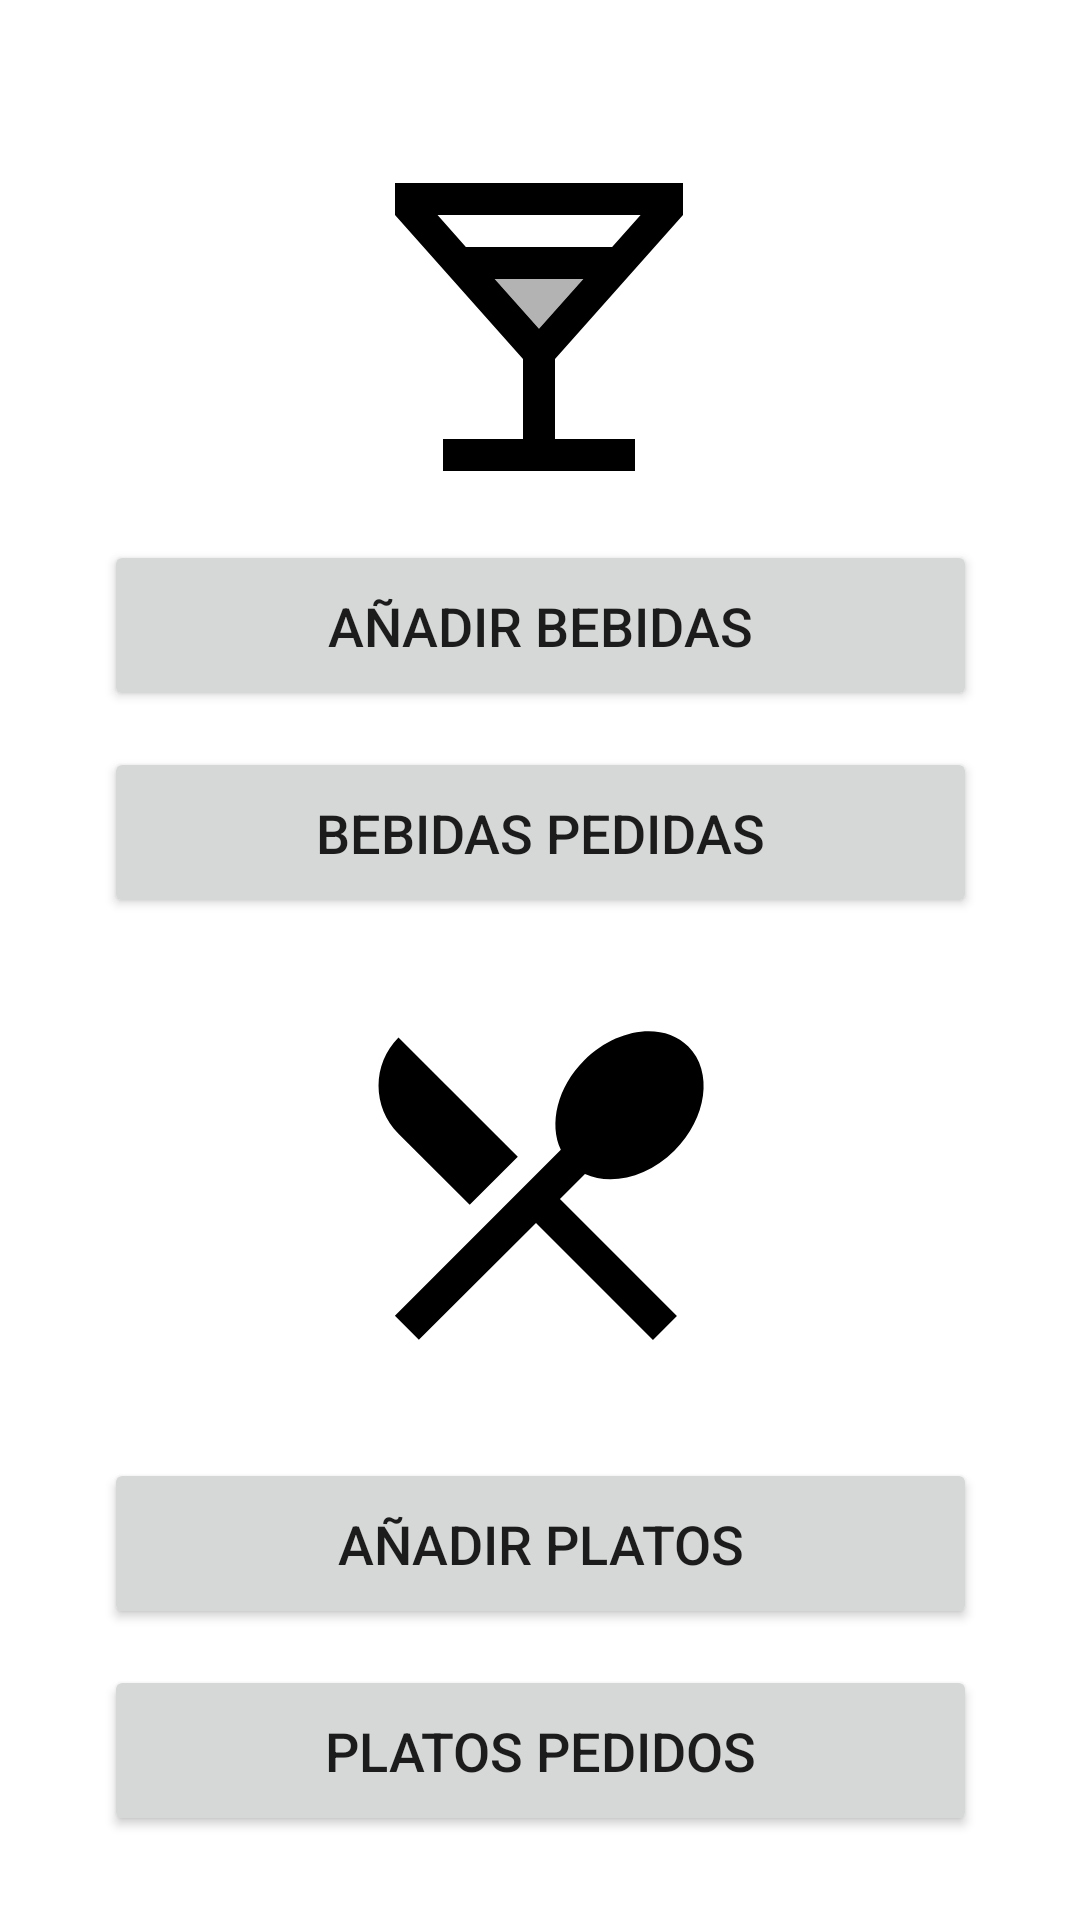

Here is an Android app screen rendered from its layout file. Give the layout XML and the strings, colors and styles it references.
<!-- AndroidManifest.xml: application theme Theme.TakeOrder -->
<!-- res/layout/activity_add_order.xml -->
<?xml version="1.0" encoding="utf-8"?>
<androidx.constraintlayout.widget.ConstraintLayout xmlns:android="http://schemas.android.com/apk/res/android"
    xmlns:app="http://schemas.android.com/apk/res-auto"
    xmlns:tools="http://schemas.android.com/tools"
    android:layout_width="match_parent"
    android:layout_height="match_parent"
    tools:context=".AddOrder">

    <Button
        android:id="@+id/btn_add_Drinks"
        android:layout_width="291dp"
        android:layout_height="57dp"
        android:layout_marginBottom="12dp"
        android:text="añadir bebidas"
        android:textSize="18dp"
        app:layout_constraintBottom_toTopOf="@+id/btn_show_Drinks"
        app:layout_constraintEnd_toEndOf="parent"
        app:layout_constraintStart_toStartOf="parent" />

    <Button
        android:id="@+id/btn_add_Plates"
        android:layout_width="291dp"
        android:layout_height="57dp"
        android:layout_marginBottom="12dp"
        android:text="añadir platos"
        android:textSize="18dp"
        app:layout_constraintBottom_toTopOf="@+id/btn_show_Plates"
        app:layout_constraintEnd_toEndOf="parent"
        app:layout_constraintStart_toStartOf="parent" />

    <Button
        android:id="@+id/btn_show_Drinks"
        android:layout_width="291dp"
        android:layout_height="57dp"
        android:layout_marginBottom="16dp"
        android:text="bebidas pedidas"
        android:textSize="18dp"
        app:layout_constraintBottom_toTopOf="@+id/imageViewPlates"
        app:layout_constraintEnd_toEndOf="parent"
        app:layout_constraintStart_toStartOf="parent" />

    <Button
        android:id="@+id/btn_show_Plates"
        android:layout_width="291dp"
        android:layout_height="57dp"
        android:layout_marginBottom="28dp"
        android:text="platos pedidos"
        android:textSize="18dp"
        app:layout_constraintBottom_toBottomOf="parent"
        app:layout_constraintEnd_toEndOf="parent"
        app:layout_constraintStart_toStartOf="parent" />

    <ImageView
        android:id="@+id/imageViewDrinks"
        android:layout_width="138dp"
        android:layout_height="128dp"
        app:layout_constraintBottom_toTopOf="@+id/btn_add_Drinks"
        app:layout_constraintEnd_toEndOf="parent"
        app:layout_constraintHorizontal_bias="0.498"
        app:layout_constraintStart_toStartOf="parent"
        app:layout_constraintTop_toTopOf="parent"
        app:layout_constraintVertical_bias="0.864"
        app:srcCompat="@drawable/ic_drinks" />

    <ImageView
        android:id="@+id/imageViewPlates"
        android:layout_width="136dp"
        android:layout_height="144dp"
        android:layout_marginBottom="20dp"
        app:layout_constraintBottom_toTopOf="@+id/btn_add_Plates"
        app:layout_constraintEnd_toEndOf="parent"
        app:layout_constraintHorizontal_bias="0.494"
        app:layout_constraintStart_toStartOf="parent"
        app:srcCompat="@drawable/ic_plates" />

</androidx.constraintlayout.widget.ConstraintLayout>
<!-- resources referenced by this layout -->
<resources>
  <!-- drawable ic_drinks (drawable) -->
  <vector android:height="24dp" android:tint="#000000"
      android:viewportHeight="24" android:viewportWidth="24"
      android:width="24dp" xmlns:android="http://schemas.android.com/apk/res/android">
      <path android:fillAlpha="0.3"
          android:fillColor="@android:color/white"
          android:pathData="M9.23,9L12,12.11 14.77,9z" android:strokeAlpha="0.3"/>
      <path android:fillColor="@android:color/white" android:pathData="M21,5V3H3v2l8,9v5H6v2h12v-2h-5v-5l8,-9zM5.66,5h12.69l-1.78,2H7.43L5.66,5zM12,12.11L9.23,9h5.54L12,12.11z"/>
  </vector>
  <!-- drawable ic_plates (drawable) -->
  <vector android:height="24dp" android:tint="#000000"
      android:viewportHeight="24" android:viewportWidth="24"
      android:width="24dp" xmlns:android="http://schemas.android.com/apk/res/android">
      <path android:fillColor="@android:color/white" android:pathData="M5.11,21.28L12,14.41l6.88,6.88 1.41,-1.41L13.41,13l1.47,-1.47c1.53,0.71 3.68,0.21 5.27,-1.38 1.91,-1.91 2.28,-4.65 0.81,-6.12 -1.46,-1.46 -4.2,-1.1 -6.12,0.81 -1.59,1.59 -2.09,3.74 -1.38,5.27L3.7,19.87l1.41,1.41zM3.91,9.16l4.19,4.18 2.83,-2.83L3.91,3.5c-1.56,1.56 -1.56,4.09 0,5.66z"/>
  </vector>
  <style name="Theme.TakeOrder" parent="Theme.MaterialComponents.DayNight.DarkActionBar">
          
          <item name="colorPrimary">@color/purple_500</item>
          <item name="colorPrimaryVariant">@color/purple_700</item>
          <item name="colorOnPrimary">@color/white</item>
          
          <item name="colorSecondary">@color/teal_200</item>
          <item name="colorSecondaryVariant">@color/teal_700</item>
          <item name="colorOnSecondary">@color/black</item>
          
          <item name="android:statusBarColor" tools:targetApi="l">?attr/colorPrimaryVariant</item>
          
      </style>
  <!-- not gathered from this repository: default colours our renderer supplied (Android Studio template values) -->
  <color name="purple_500">#FF6200EE</color>
  <color name="purple_700">#FF3700B3</color>
  <color name="teal_200">#FF03DAC5</color>
  <color name="teal_700">#FF018786</color>
  <color name="black">#FF000000</color>
  <color name="white">#FFFFFFFF</color>
</resources>
